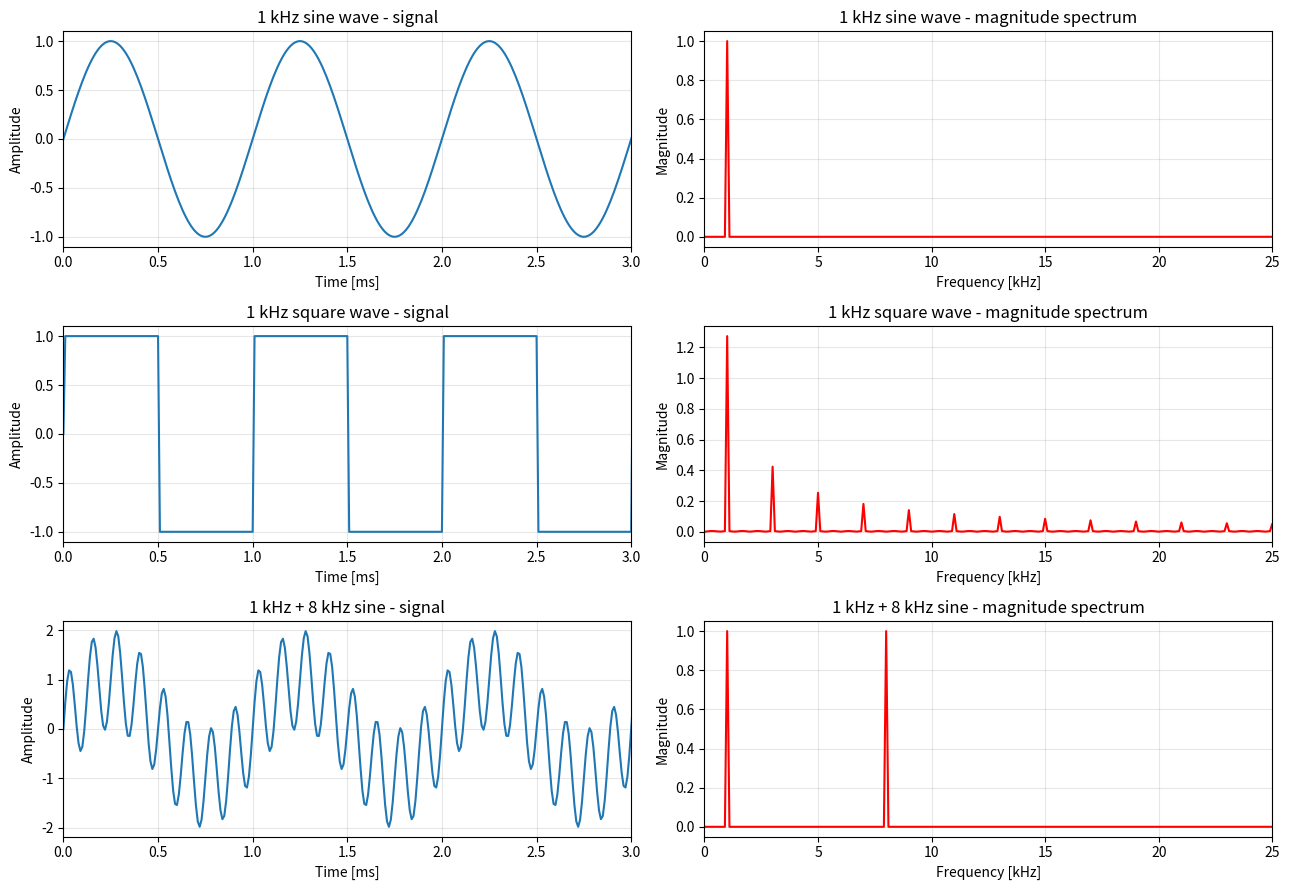

Recreate this plot in Python.
# Exercise 4b: 1D Discrete Fourier Transform

import numpy as np
import matplotlib.pyplot as plt

fs = 100_000
T = 0.01
N = int(fs * T)
t = np.arange(N) / fs

sine1k = np.sin(2 * np.pi * 1000 * t)
square1k = np.sign(np.sin(2 * np.pi * 1000 * t))
sum_sig = np.sin(2*np.pi*1000*t) + np.sin(2*np.pi*8000*t)

signals = [
    ("1 kHz sine wave", sine1k),
    ("1 kHz square wave", square1k),
    ("1 kHz + 8 kHz sine", sum_sig)
]

freqs = np.fft.rfftfreq(N, d=1/fs)

fig, axes = plt.subplots(3, 2, figsize=(13, 9))

for row, (name, sig) in enumerate(signals):

    F = np.fft.rfft(sig)
    mag = np.abs(F) / N * 2
    mag[0] /= 2

    axes[row, 0].plot(t * 1000, sig)
    axes[row, 0].set_xlim(0, 3)
    axes[row, 0].set_title(f"{name} - signal")
    axes[row, 0].set_xlabel("Time [ms]")
    axes[row, 0].set_ylabel("Amplitude")
    axes[row, 0].grid(alpha=0.3)

    axes[row, 1].plot(freqs / 1000, mag, color="red")
    axes[row, 1].set_xlim(0, 25)
    axes[row, 1].set_title(f"{name} - magnitude spectrum")
    axes[row, 1].set_xlabel("Frequency [kHz]")
    axes[row, 1].set_ylabel("Magnitude")
    axes[row, 1].grid(alpha=0.3)

    peaks = sorted(np.argsort(mag)[::-1][:8])
    print(f"\n{name}: strongest frequency components")
    for p in peaks:
        if mag[p] > 0.02:
            print(f"  {freqs[p]/1000:6.2f} kHz -> magnitude {mag[p]:.3f}")

plt.tight_layout()
plt.show()
